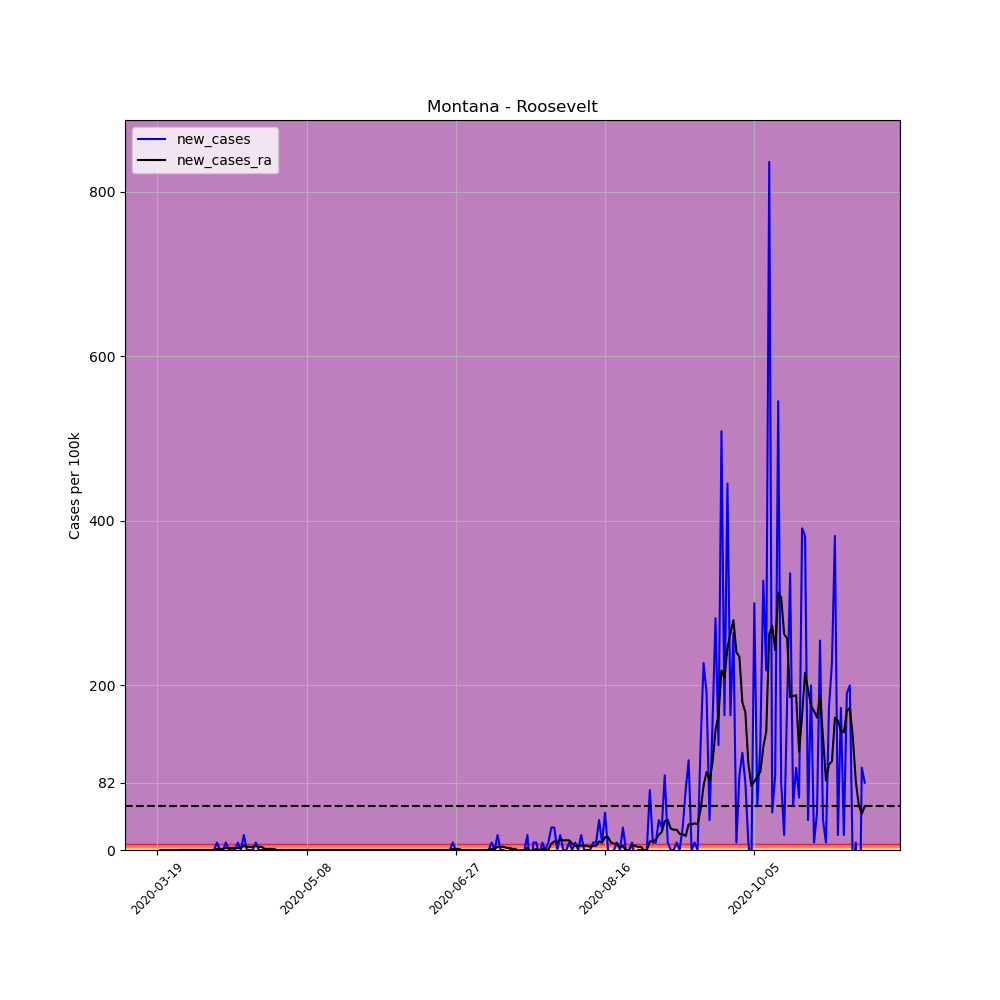

The data file committed next to this chart (first rows):
, date, county, state, fips, cases, deaths, COUNTY, STNAME, CTYNAME, POPESTIMATE2019, per_100k, per_100k_ra, new_cases, new_cases_ra
173546, 2020-03-19, Roosevelt, Montana, 30085, 1, 0, 85, Montana, Roosevelt, 11004, 9.088, , , 
173547, 2020-03-20, Roosevelt, Montana, 30085, 1, 0, 85, Montana, Roosevelt, 11004, 9.088, , 0.0, 
173548, 2020-03-21, Roosevelt, Montana, 30085, 1, 0, 85, Montana, Roosevelt, 11004, 9.088, , 0.0, 
173549, 2020-03-22, Roosevelt, Montana, 30085, 1, 0, 85, Montana, Roosevelt, 11004, 9.088, , 0.0, 
173550, 2020-03-23, Roosevelt, Montana, 30085, 1, 0, 85, Montana, Roosevelt, 11004, 9.088, , 0.0, 
173551, 2020-03-24, Roosevelt, Montana, 30085, 1, 0, 85, Montana, Roosevelt, 11004, 9.088, , 0.0, 
173552, 2020-03-25, Roosevelt, Montana, 30085, 1, 0, 85, Montana, Roosevelt, 11004, 9.088, 9.088, 0.0, 
173553, 2020-03-26, Roosevelt, Montana, 30085, 1, 0, 85, Montana, Roosevelt, 11004, 9.088, 9.088, 0.0, 0.0
173554, 2020-03-27, Roosevelt, Montana, 30085, 1, 0, 85, Montana, Roosevelt, 11004, 9.088, 9.088, 0.0, 0.0
173555, 2020-03-28, Roosevelt, Montana, 30085, 1, 0, 85, Montana, Roosevelt, 11004, 9.088, 9.088, 0.0, 0.0
173556, 2020-03-29, Roosevelt, Montana, 30085, 1, 0, 85, Montana, Roosevelt, 11004, 9.088, 9.088, 0.0, 0.0
173557, 2020-03-30, Roosevelt, Montana, 30085, 1, 0, 85, Montana, Roosevelt, 11004, 9.088, 9.088, 0.0, 0.0
173558, 2020-03-31, Roosevelt, Montana, 30085, 1, 0, 85, Montana, Roosevelt, 11004, 9.088, 9.088, 0.0, 0.0
173559, 2020-04-01, Roosevelt, Montana, 30085, 1, 0, 85, Montana, Roosevelt, 11004, 9.088, 9.088, 0.0, 0.0
173560, 2020-04-02, Roosevelt, Montana, 30085, 1, 0, 85, Montana, Roosevelt, 11004, 9.088, 9.088, 0.0, 0.0
173561, 2020-04-03, Roosevelt, Montana, 30085, 1, 0, 85, Montana, Roosevelt, 11004, 9.088, 9.088, 0.0, 0.0
173562, 2020-04-04, Roosevelt, Montana, 30085, 1, 0, 85, Montana, Roosevelt, 11004, 9.088, 9.088, 0.0, 0.0
173563, 2020-04-05, Roosevelt, Montana, 30085, 1, 0, 85, Montana, Roosevelt, 11004, 9.088, 9.088, 0.0, 0.0
173564, 2020-04-06, Roosevelt, Montana, 30085, 1, 0, 85, Montana, Roosevelt, 11004, 9.088, 9.088, 0.0, 0.0
173565, 2020-04-07, Roosevelt, Montana, 30085, 1, 0, 85, Montana, Roosevelt, 11004, 9.088, 9.088, 0.0, 0.0
173566, 2020-04-08, Roosevelt, Montana, 30085, 2, 0, 85, Montana, Roosevelt, 11004, 18.18, 10.39, 9.088, 1.298
173567, 2020-04-09, Roosevelt, Montana, 30085, 2, 0, 85, Montana, Roosevelt, 11004, 18.18, 11.68, 0.0, 1.298
173568, 2020-04-10, Roosevelt, Montana, 30085, 2, 0, 85, Montana, Roosevelt, 11004, 18.18, 12.98, 0.0, 1.298
173569, 2020-04-11, Roosevelt, Montana, 30085, 3, 0, 85, Montana, Roosevelt, 11004, 27.26, 15.58, 9.088, 2.596
173570, 2020-04-12, Roosevelt, Montana, 30085, 3, 0, 85, Montana, Roosevelt, 11004, 27.26, 18.18, 0.0, 2.596
173571, 2020-04-13, Roosevelt, Montana, 30085, 3, 0, 85, Montana, Roosevelt, 11004, 27.26, 20.77, 0.0, 2.596
173572, 2020-04-14, Roosevelt, Montana, 30085, 3, 0, 85, Montana, Roosevelt, 11004, 27.26, 23.37, 0.0, 2.596
173573, 2020-04-15, Roosevelt, Montana, 30085, 4, 0, 85, Montana, Roosevelt, 11004, 36.35, 25.96, 9.088, 2.596
173574, 2020-04-16, Roosevelt, Montana, 30085, 4, 0, 85, Montana, Roosevelt, 11004, 36.35, 28.56, 0.0, 2.596
173575, 2020-04-17, Roosevelt, Montana, 30085, 6, 0, 85, Montana, Roosevelt, 11004, 54.53, 33.75, 18.18, 5.193
173576, 2020-04-18, Roosevelt, Montana, 30085, 6, 0, 85, Montana, Roosevelt, 11004, 54.53, 37.65, 0.0, 3.895
173577, 2020-04-19, Roosevelt, Montana, 30085, 6, 0, 85, Montana, Roosevelt, 11004, 54.53, 41.54, 0.0, 3.895
173578, 2020-04-20, Roosevelt, Montana, 30085, 6, 0, 85, Montana, Roosevelt, 11004, 54.53, 45.44, 0.0, 3.895
173579, 2020-04-21, Roosevelt, Montana, 30085, 7, 0, 85, Montana, Roosevelt, 11004, 63.61, 50.63, 9.088, 5.193
173580, 2020-04-22, Roosevelt, Montana, 30085, 7, 0, 85, Montana, Roosevelt, 11004, 63.61, 54.53, 0.0, 3.895
173581, 2020-04-23, Roosevelt, Montana, 30085, 7, 0, 85, Montana, Roosevelt, 11004, 63.61, 58.42, 0.0, 3.895
173582, 2020-04-24, Roosevelt, Montana, 30085, 7, 0, 85, Montana, Roosevelt, 11004, 63.61, 59.72, 0.0, 1.298
173583, 2020-04-25, Roosevelt, Montana, 30085, 7, 0, 85, Montana, Roosevelt, 11004, 63.61, 61.02, 0.0, 1.298
173584, 2020-04-26, Roosevelt, Montana, 30085, 7, 0, 85, Montana, Roosevelt, 11004, 63.61, 62.32, 0.0, 1.298
173585, 2020-04-27, Roosevelt, Montana, 30085, 7, 0, 85, Montana, Roosevelt, 11004, 63.61, 63.61, 0.0, 1.298
173586, 2020-04-28, Roosevelt, Montana, 30085, 7, 0, 85, Montana, Roosevelt, 11004, 63.61, 63.61, 0.0, 0.0
173587, 2020-04-29, Roosevelt, Montana, 30085, 7, 0, 85, Montana, Roosevelt, 11004, 63.61, 63.61, 0.0, 0.0
173588, 2020-04-30, Roosevelt, Montana, 30085, 7, 0, 85, Montana, Roosevelt, 11004, 63.61, 63.61, 0.0, 0.0
173589, 2020-05-01, Roosevelt, Montana, 30085, 7, 0, 85, Montana, Roosevelt, 11004, 63.61, 63.61, 0.0, 0.0
173590, 2020-05-02, Roosevelt, Montana, 30085, 7, 0, 85, Montana, Roosevelt, 11004, 63.61, 63.61, 0.0, 0.0
173591, 2020-05-03, Roosevelt, Montana, 30085, 7, 0, 85, Montana, Roosevelt, 11004, 63.61, 63.61, 0.0, 0.0
173592, 2020-05-04, Roosevelt, Montana, 30085, 7, 0, 85, Montana, Roosevelt, 11004, 63.61, 63.61, 0.0, 0.0
173593, 2020-05-05, Roosevelt, Montana, 30085, 7, 0, 85, Montana, Roosevelt, 11004, 63.61, 63.61, 0.0, 0.0
173594, 2020-05-06, Roosevelt, Montana, 30085, 7, 0, 85, Montana, Roosevelt, 11004, 63.61, 63.61, 0.0, 0.0
173595, 2020-05-07, Roosevelt, Montana, 30085, 7, 0, 85, Montana, Roosevelt, 11004, 63.61, 63.61, 0.0, 0.0
173596, 2020-05-08, Roosevelt, Montana, 30085, 7, 0, 85, Montana, Roosevelt, 11004, 63.61, 63.61, 0.0, 0.0
173597, 2020-05-09, Roosevelt, Montana, 30085, 7, 0, 85, Montana, Roosevelt, 11004, 63.61, 63.61, 0.0, 0.0
173598, 2020-05-10, Roosevelt, Montana, 30085, 7, 0, 85, Montana, Roosevelt, 11004, 63.61, 63.61, 0.0, 0.0
173599, 2020-05-11, Roosevelt, Montana, 30085, 7, 0, 85, Montana, Roosevelt, 11004, 63.61, 63.61, 0.0, 0.0
173600, 2020-05-12, Roosevelt, Montana, 30085, 7, 0, 85, Montana, Roosevelt, 11004, 63.61, 63.61, 0.0, 0.0
173601, 2020-05-13, Roosevelt, Montana, 30085, 7, 0, 85, Montana, Roosevelt, 11004, 63.61, 63.61, 0.0, 0.0
173602, 2020-05-14, Roosevelt, Montana, 30085, 7, 0, 85, Montana, Roosevelt, 11004, 63.61, 63.61, 0.0, 0.0
173603, 2020-05-15, Roosevelt, Montana, 30085, 7, 0, 85, Montana, Roosevelt, 11004, 63.61, 63.61, 0.0, 0.0
173604, 2020-05-16, Roosevelt, Montana, 30085, 7, 0, 85, Montana, Roosevelt, 11004, 63.61, 63.61, 0.0, 0.0
173605, 2020-05-17, Roosevelt, Montana, 30085, 7, 0, 85, Montana, Roosevelt, 11004, 63.61, 63.61, 0.0, 0.0
... 178 more rows
